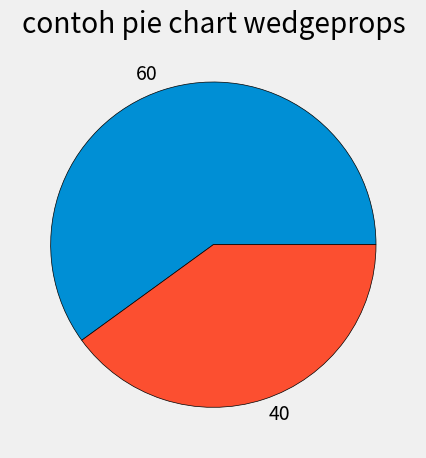

Recreate this plot in Python.
from matplotlib import pyplot as plt 

plt.style.use('fivethirtyeight')

slices = [60, 40]
label = ['60', '40']



plt.pie(slices, labels=label, wedgeprops={'edgecolor':'black'})

plt.title("contoh pie chart wedgeprops")
plt.tight_layout()
plt.show()